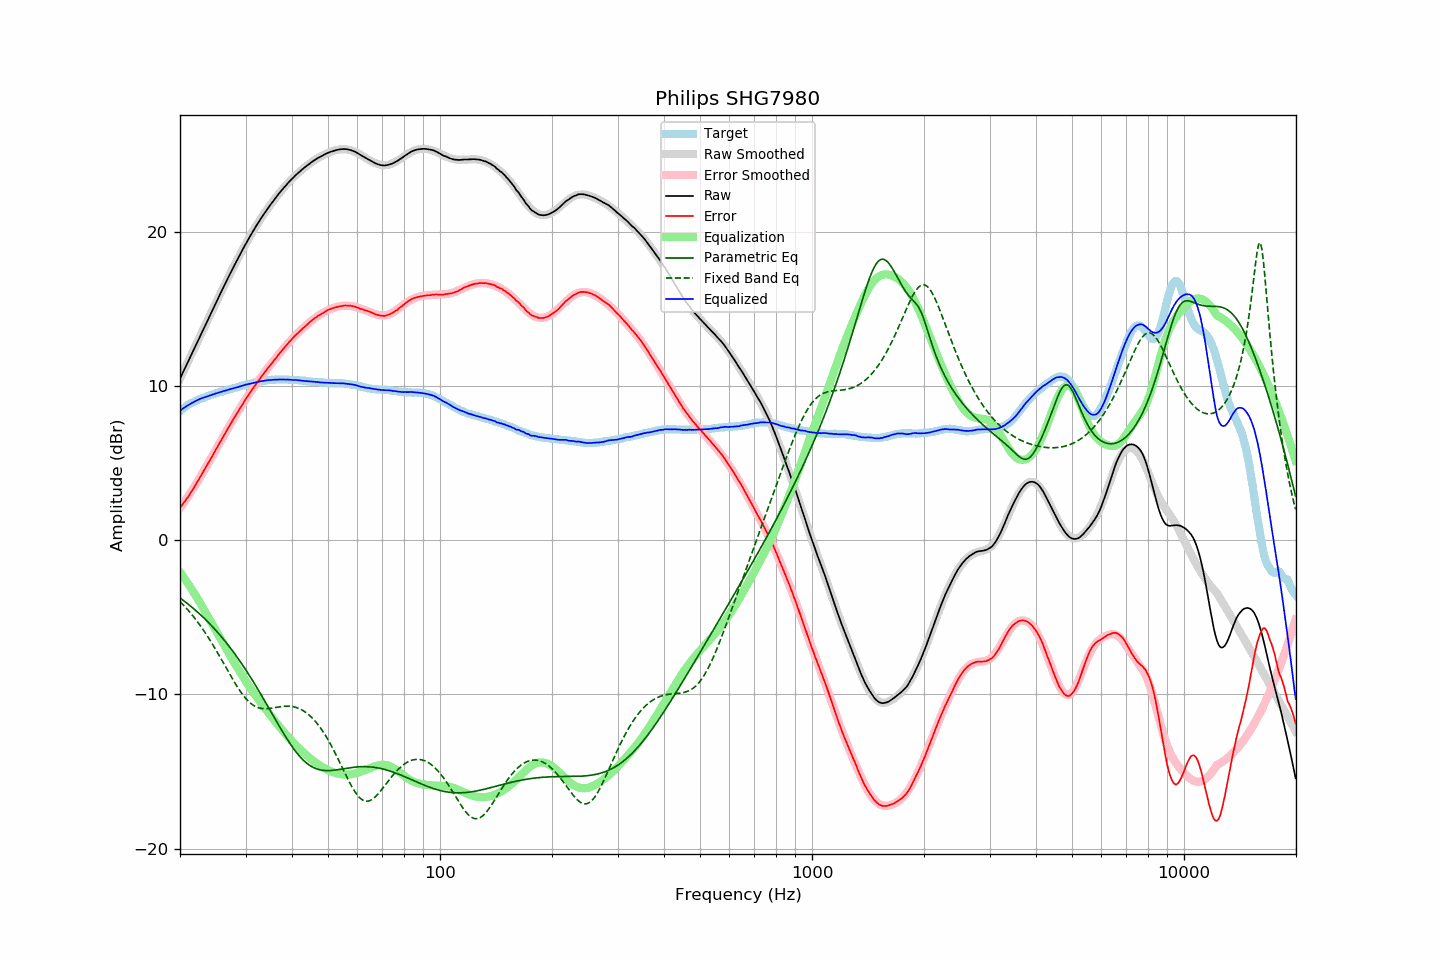

Source data for this figure (header and first rows):
frequency, raw, error, smoothed, error_smoothed, equalization, parametric_eq, fixed_band_eq, equalized_raw, equalized_smoothed, target
20.00, 10.47, 2.11, 10.46, 2.08, -2.08, -3.75, -3.98, 8.39, 8.39, 8.36
20.20, 10.69, 2.24, 10.68, 2.22, -2.22, -3.82, -4.08, 8.46, 8.46, 8.45
20.40, 10.91, 2.38, 10.91, 2.37, -2.37, -3.90, -4.19, 8.54, 8.54, 8.53
20.61, 11.12, 2.52, 11.13, 2.52, -2.52, -3.98, -4.30, 8.60, 8.61, 8.60
20.81, 11.35, 2.66, 11.35, 2.67, -2.67, -4.06, -4.42, 8.68, 8.68, 8.69
21.02, 11.57, 2.80, 11.57, 2.82, -2.82, -4.14, -4.54, 8.74, 8.74, 8.77
21.23, 11.79, 2.96, 11.79, 2.98, -2.98, -4.23, -4.66, 8.81, 8.81, 8.83
21.44, 12.01, 3.12, 12.01, 3.14, -3.14, -4.31, -4.78, 8.87, 8.87, 8.89
21.66, 12.22, 3.28, 12.23, 3.30, -3.30, -4.40, -4.91, 8.92, 8.93, 8.94
21.87, 12.45, 3.46, 12.45, 3.47, -3.47, -4.49, -5.04, 8.98, 8.98, 8.99
22.09, 12.67, 3.63, 12.67, 3.63, -3.63, -4.58, -5.17, 9.03, 9.04, 9.04
22.31, 12.89, 3.80, 12.89, 3.80, -3.80, -4.67, -5.31, 9.09, 9.09, 9.09
22.54, 13.11, 3.98, 13.11, 3.98, -3.98, -4.77, -5.45, 9.13, 9.13, 9.13
22.76, 13.34, 4.17, 13.33, 4.16, -4.16, -4.86, -5.60, 9.18, 9.17, 9.17
22.99, 13.56, 4.35, 13.56, 4.34, -4.34, -4.96, -5.75, 9.21, 9.21, 9.20
23.22, 13.78, 4.53, 13.78, 4.52, -4.52, -5.06, -5.90, 9.25, 9.25, 9.24
23.45, 14.00, 4.72, 14.00, 4.71, -4.71, -5.16, -6.05, 9.29, 9.29, 9.28
23.69, 14.21, 4.89, 14.22, 4.89, -4.89, -5.27, -6.21, 9.32, 9.33, 9.32
23.92, 14.44, 5.08, 14.44, 5.07, -5.07, -5.37, -6.38, 9.37, 9.36, 9.36
24.16, 14.66, 5.25, 14.65, 5.26, -5.26, -5.48, -6.54, 9.40, 9.40, 9.41
24.40, 14.87, 5.43, 14.87, 5.44, -5.44, -5.59, -6.71, 9.43, 9.43, 9.44
24.65, 15.08, 5.62, 15.09, 5.63, -5.63, -5.70, -6.88, 9.46, 9.46, 9.46
24.89, 15.31, 5.82, 15.31, 5.81, -5.81, -5.82, -7.06, 9.50, 9.50, 9.49
25.14, 15.52, 5.99, 15.52, 5.99, -5.99, -5.93, -7.24, 9.53, 9.53, 9.53
25.39, 15.74, 6.18, 15.74, 6.18, -6.18, -6.05, -7.41, 9.57, 9.56, 9.56
25.65, 15.96, 6.35, 15.96, 6.36, -6.36, -6.17, -7.60, 9.60, 9.60, 9.60
25.91, 16.16, 6.54, 16.17, 6.54, -6.54, -6.29, -7.78, 9.62, 9.63, 9.62
26.16, 16.39, 6.74, 16.38, 6.72, -6.72, -6.42, -7.96, 9.66, 9.66, 9.65
26.43, 16.59, 6.90, 16.60, 6.91, -6.91, -6.55, -8.15, 9.69, 9.69, 9.69
26.69, 16.81, 7.09, 16.81, 7.09, -7.09, -6.68, -8.33, 9.72, 9.72, 9.72
26.96, 17.02, 7.27, 17.02, 7.27, -7.27, -6.81, -8.52, 9.75, 9.75, 9.75
27.23, 17.22, 7.44, 17.23, 7.45, -7.45, -6.94, -8.70, 9.78, 9.78, 9.78
27.50, 17.44, 7.62, 17.43, 7.63, -7.63, -7.08, -8.88, 9.81, 9.81, 9.81
27.77, 17.64, 7.81, 17.64, 7.80, -7.80, -7.22, -9.06, 9.84, 9.84, 9.83
28.05, 17.85, 7.98, 17.85, 7.98, -7.98, -7.36, -9.23, 9.87, 9.87, 9.87
28.33, 18.05, 8.16, 18.05, 8.15, -8.15, -7.51, -9.40, 9.90, 9.90, 9.89
28.62, 18.24, 8.32, 18.25, 8.32, -8.32, -7.65, -9.57, 9.92, 9.93, 9.92
28.90, 18.45, 8.49, 18.45, 8.49, -8.49, -7.80, -9.72, 9.96, 9.96, 9.96
29.19, 18.65, 8.67, 18.65, 8.66, -8.66, -7.95, -9.87, 9.99, 9.99, 9.98
29.48, 18.85, 8.82, 18.84, 8.83, -8.83, -8.11, -10.02, 10.02, 10.02, 10.03
29.78, 19.03, 8.99, 19.03, 8.99, -8.99, -8.26, -10.15, 10.04, 10.04, 10.04
30.08, 19.23, 9.16, 19.22, 9.15, -9.15, -8.42, -10.27, 10.08, 10.07, 10.07
30.38, 19.41, 9.31, 19.41, 9.31, -9.31, -8.58, -10.39, 10.10, 10.10, 10.10
30.68, 19.60, 9.47, 19.59, 9.47, -9.47, -8.74, -10.49, 10.13, 10.13, 10.13
30.99, 19.77, 9.62, 19.77, 9.62, -9.62, -8.91, -10.58, 10.15, 10.15, 10.15
31.30, 19.94, 9.77, 19.95, 9.77, -9.77, -9.08, -10.66, 10.17, 10.18, 10.17
31.61, 20.13, 9.92, 20.13, 9.93, -9.93, -9.25, -10.73, 10.20, 10.20, 10.20
31.93, 20.29, 10.07, 20.30, 10.07, -10.07, -9.42, -10.79, 10.22, 10.23, 10.22
32.24, 20.47, 10.23, 20.47, 10.22, -10.22, -9.59, -10.84, 10.25, 10.25, 10.24
32.57, 20.63, 10.35, 20.63, 10.36, -10.36, -9.76, -10.87, 10.26, 10.27, 10.27
32.89, 20.80, 10.51, 20.79, 10.50, -10.50, -9.94, -10.90, 10.29, 10.29, 10.29
33.22, 20.96, 10.65, 20.95, 10.64, -10.64, -10.12, -10.92, 10.31, 10.31, 10.31
33.55, 21.11, 10.78, 21.11, 10.78, -10.78, -10.30, -10.93, 10.33, 10.33, 10.33
33.89, 21.27, 10.93, 21.26, 10.92, -10.92, -10.48, -10.93, 10.35, 10.34, 10.34
34.23, 21.42, 11.05, 21.41, 11.06, -11.06, -10.66, -10.93, 10.36, 10.36, 10.36
34.57, 21.57, 11.20, 21.56, 11.19, -11.19, -10.84, -10.92, 10.37, 10.37, 10.37
34.92, 21.70, 11.32, 21.71, 11.33, -11.33, -11.02, -10.91, 10.38, 10.38, 10.38
35.27, 21.84, 11.44, 21.85, 11.46, -11.46, -11.20, -10.89, 10.39, 10.39, 10.40
35.62, 21.99, 11.59, 21.99, 11.59, -11.59, -11.39, -10.88, 10.39, 10.40, 10.39
35.97, 22.13, 11.73, 22.13, 11.72, -11.72, -11.57, -10.86, 10.41, 10.41, 10.40
... 635 more rows
